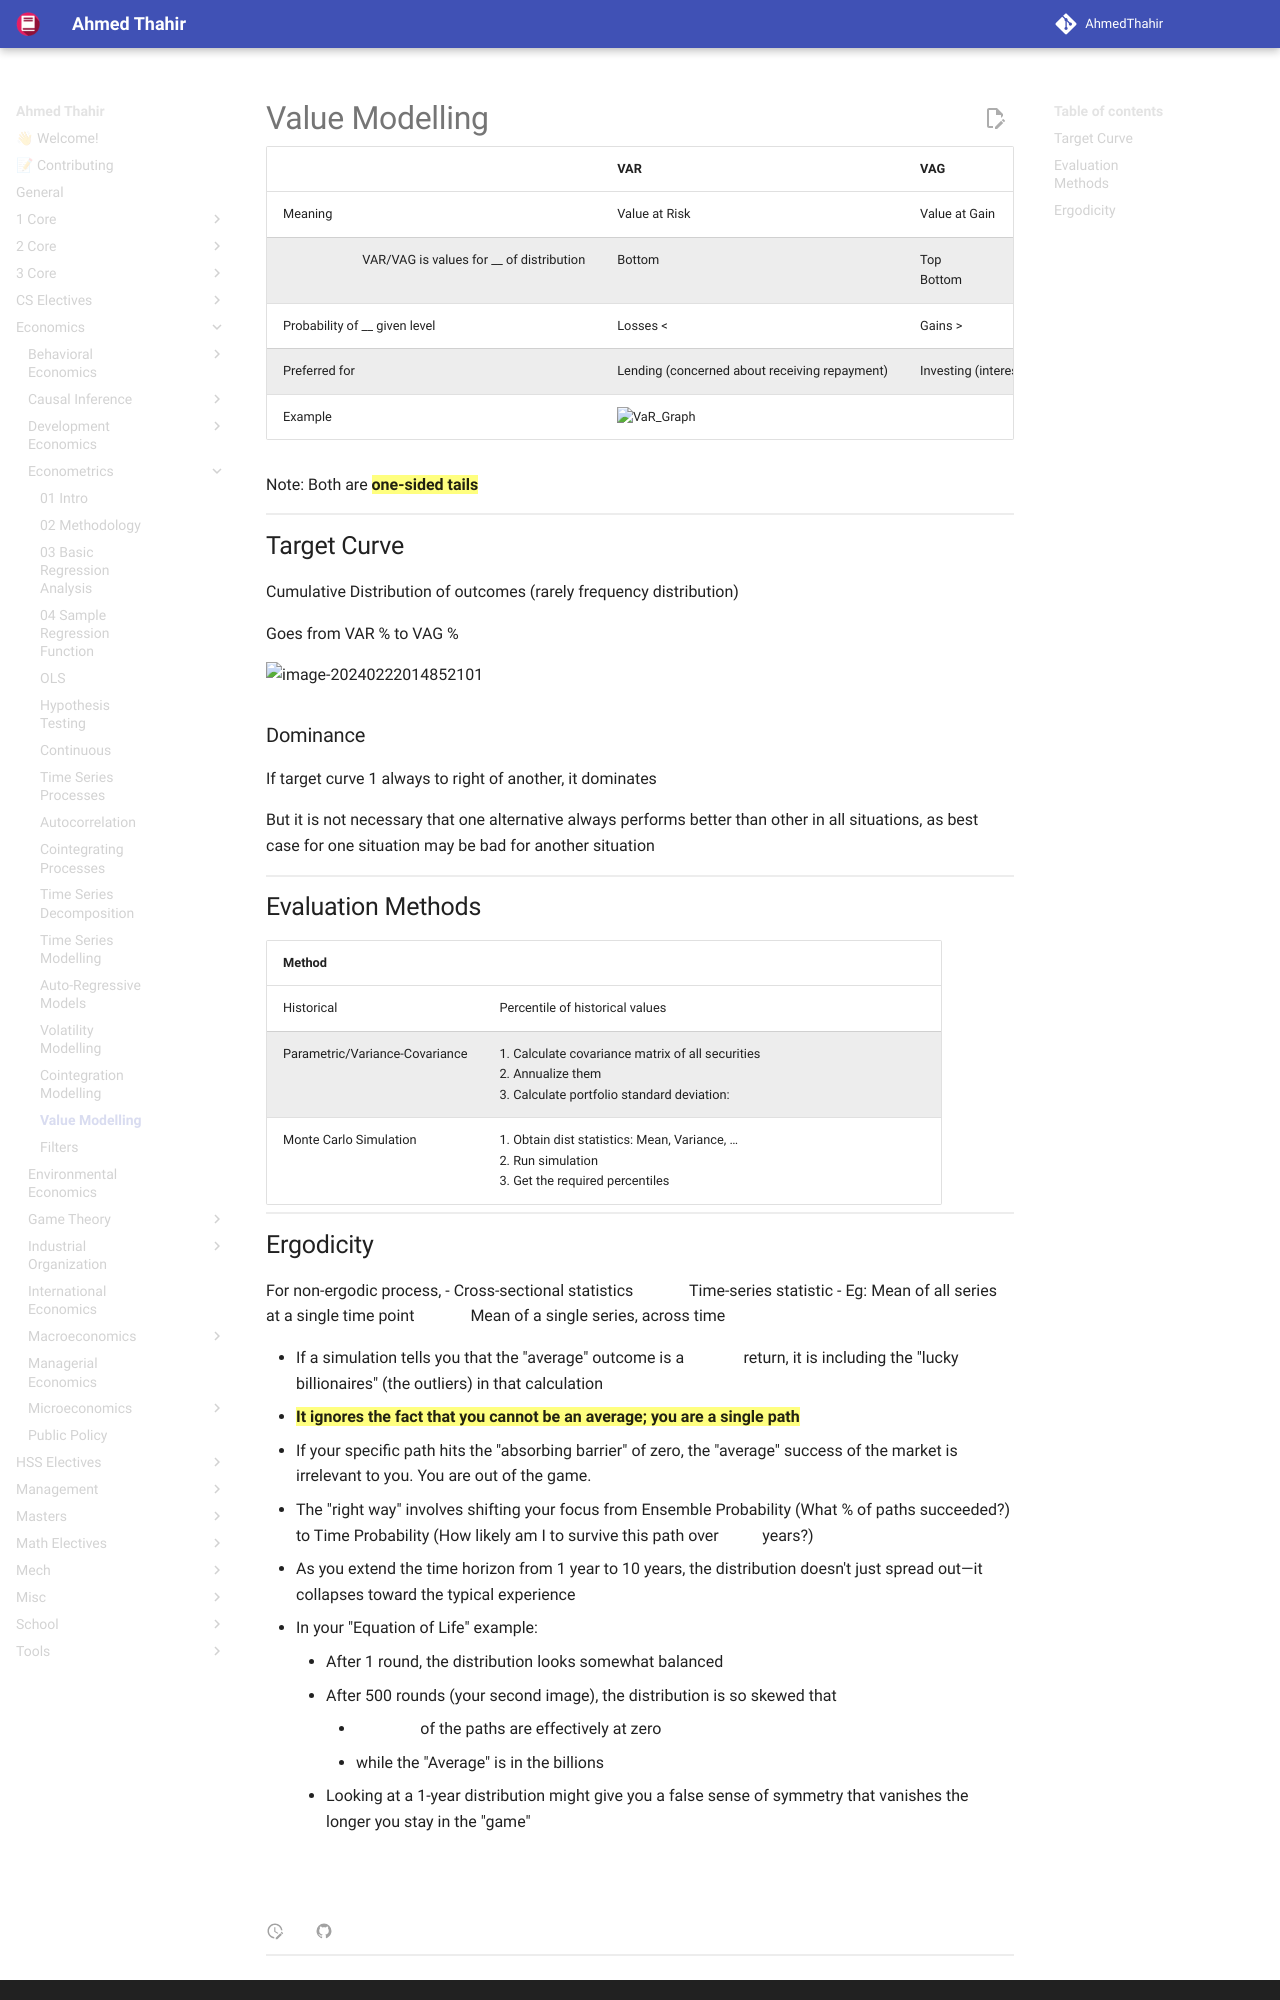

repository: AhmedThahir/AhmedThahir.github.io · page: Economics/Econometrics/14_Value_Modelling/index.html · generator: mkdocs

# Value Modelling



|                                                       | VAR                                           | VAG                               |
| ----------------------------------------------------- | --------------------------------------------- | --------------------------------- |
| Meaning                                               | Value at Risk                                 | Value at Gain                     |
| $p_x = x \%$ VAR/VAG is values for __ of distribution | Bottom $x \%$                                 | Top $x \%$<br />Bottom $(1-x) \%$ |
| Probability of __ given level                         | Losses <                                      | Gains >                           |
| Preferred for                                         | Lending (concerned about receiving repayment) | Investing (interested in gain)    |
| Example                                               | ![VaR_Graph](assets/VaR_Graph.png){ loading=lazy }          |                                   |

Note: Both are ==**one-sided tails**==

## Target Curve

Cumulative Distribution of outcomes (rarely frequency distribution)

Goes from VAR % to VAG %

![image-20240222014852101](assets/image-20240222014852101.png){ loading=lazy }

### Dominance

If target curve 1 always to right of another, it dominates

But it is not necessary that one alternative always performs better than other in all situations, as best case for one situation may be bad for another situation
